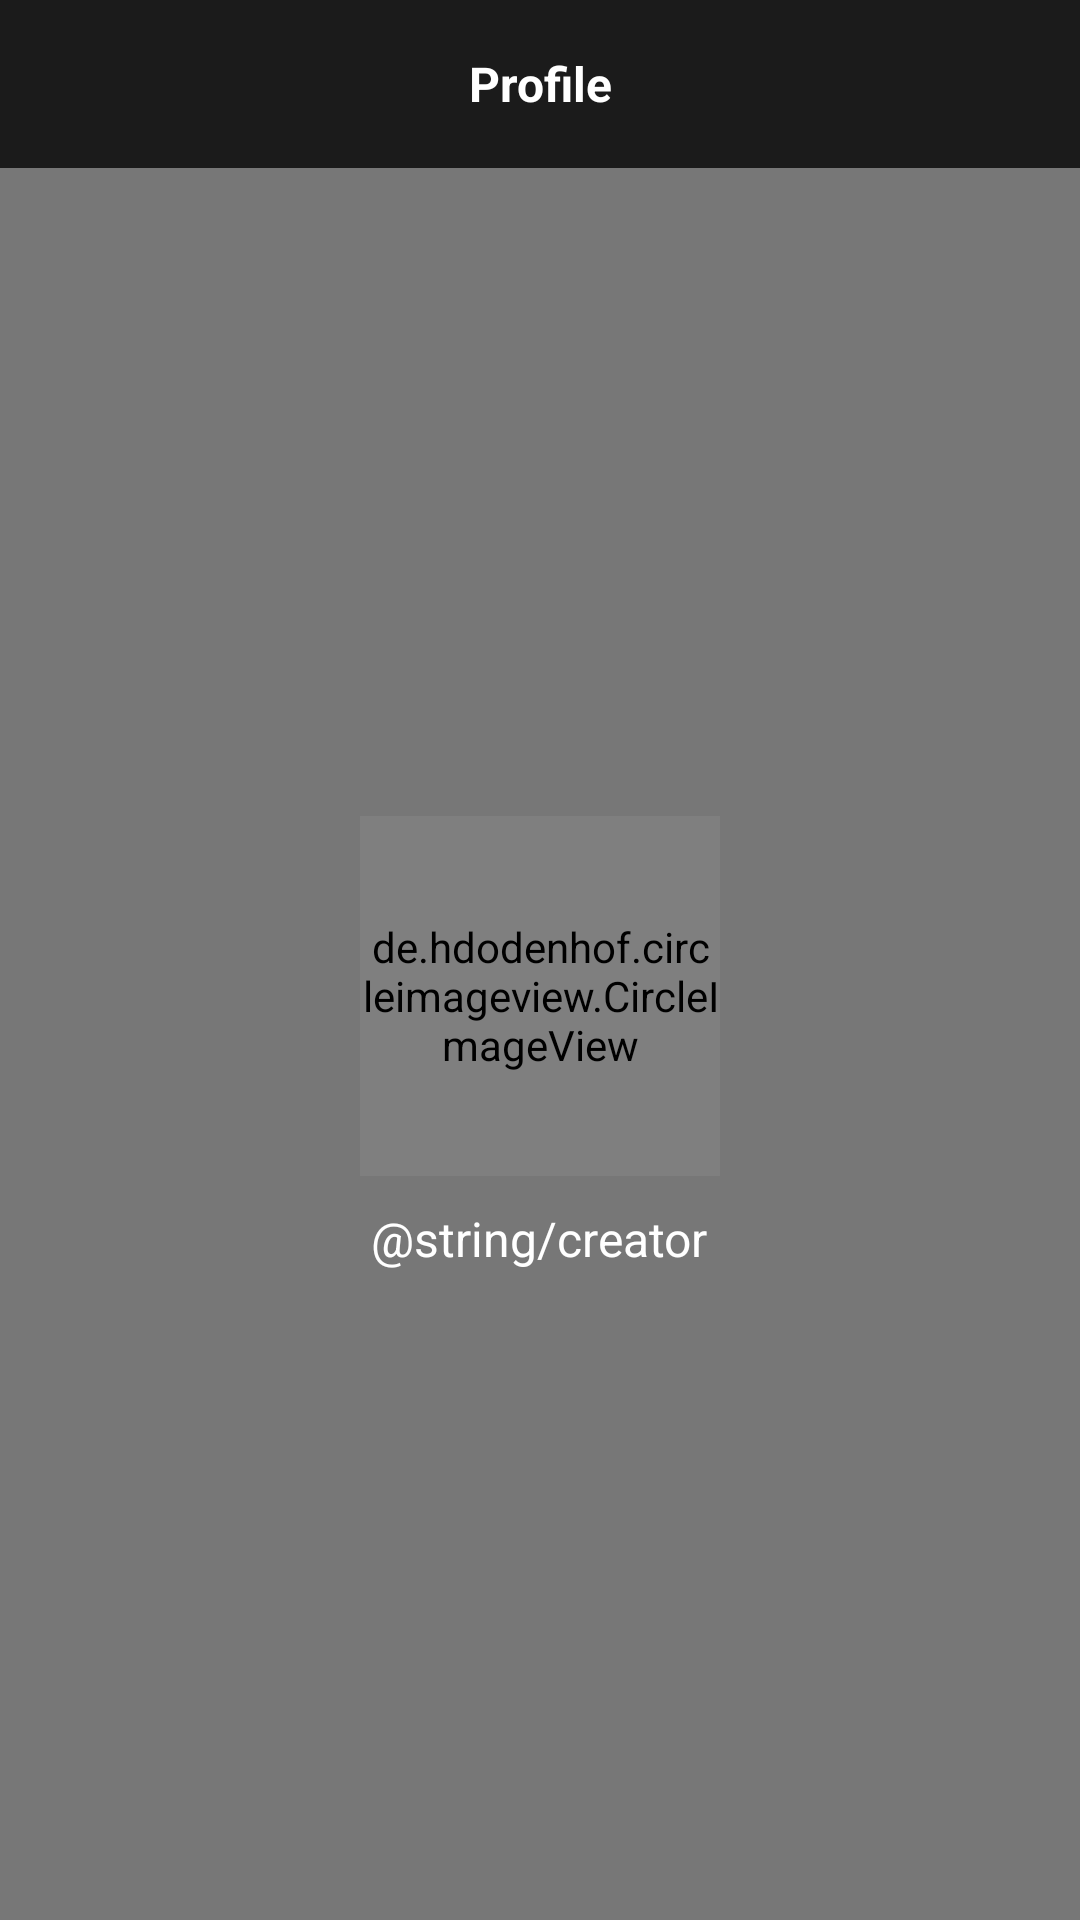

This screen was rendered from an Android layout file. Write that file and the resources it references.
<!-- AndroidManifest.xml: application theme Theme.StarWars -->
<!-- res/layout/fragment_profile.xml -->
<?xml version="1.0" encoding="utf-8"?>
<RelativeLayout xmlns:android="http://schemas.android.com/apk/res/android"
    xmlns:tools="http://schemas.android.com/tools"
    android:layout_width="match_parent"
    android:layout_height="match_parent"
    android:background="@color/gray"
    tools:context=".ui.profile.ProfileFragment">

    <TextView
        android:id="@+id/top_bar"
        android:layout_width="match_parent"
        android:layout_height="56dp"
        android:layout_centerHorizontal="true"
        android:background="@color/dark_full"
        android:gravity="center"
        android:text="@string/profile"
        android:textColor="@color/white"
        android:textSize="16sp"
        android:textStyle="bold" />

    <LinearLayout
        android:layout_width="match_parent"
        android:layout_height="match_parent"
        android:layout_below="@id/top_bar"
        android:layout_centerHorizontal="true"
        android:gravity="center"
        android:orientation="vertical">

        <de.hdodenhof.circleimageview.CircleImageView
            android:id="@+id/image"
            android:layout_width="120dp"
            android:layout_height="120dp"
            android:src="@mipmap/ic_logo_apps_round" />

        <TextView
            android:layout_width="wrap_content"
            android:layout_height="wrap_content"
            android:layout_marginTop="10dp"
            android:text="@string/creator"
            android:textColor="@color/white"
            android:textSize="16sp" />
    </LinearLayout>


</RelativeLayout>
<!-- resources referenced by this layout -->
<resources>
  <color name="dark_full">#1B1B1B</color>
  <color name="gray">#777777</color>
  <color name="white">#FFFFFFFF</color>
  <!-- mipmap ic_logo_apps_round: png bitmap (mipmap-hdpi, 5730 bytes) -->
  <string name="profile">Profile</string>
  <style name="Theme.StarWars" parent="Theme.MaterialComponents.DayNight.NoActionBar">
          
          <item name="colorPrimary">@color/dark_full</item>
          <item name="colorPrimaryVariant">@color/dark_light</item>
          <item name="colorOnPrimary">@color/white</item>
          
          <item name="colorSecondary">@color/teal_200</item>
          <item name="colorSecondaryVariant">@color/teal_700</item>
          <item name="colorOnSecondary">@color/black</item>
          
          <item name="android:statusBarColor" tools:targetApi="l">?attr/colorPrimaryVariant</item>
          
      </style>
  <color name="dark_light">#303030</color>
  <color name="teal_200">#FF03DAC5</color>
  <color name="teal_700">#FF018786</color>
  <color name="black">#FF000000</color>
</resources>
